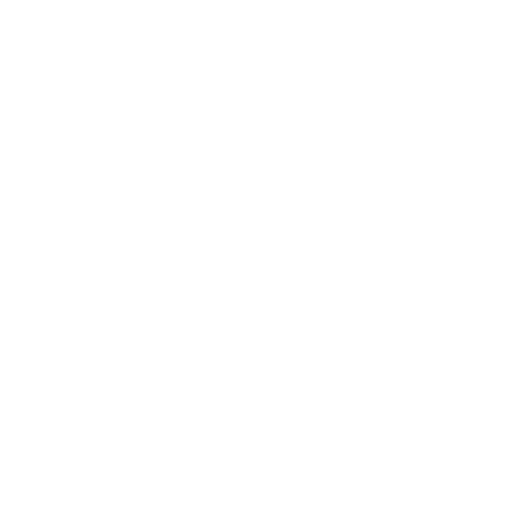
t = 0.00 s
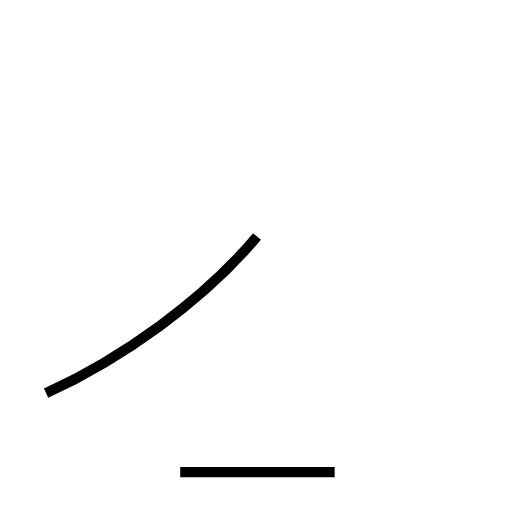
t = 1.23 s
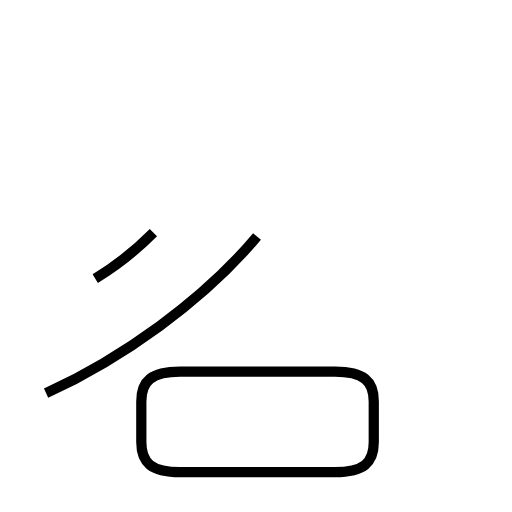
t = 2.80 s
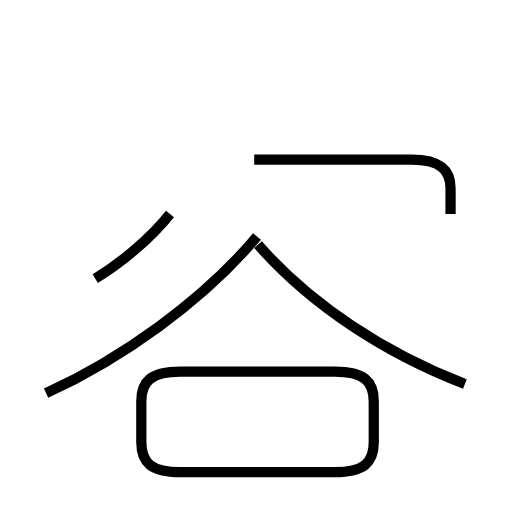
t = 4.31 s
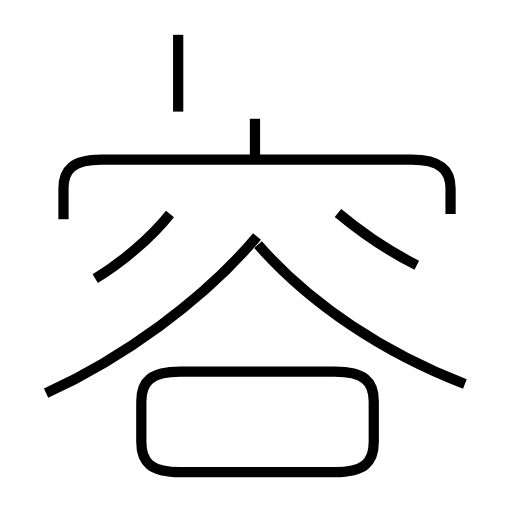
t = 5.63 s
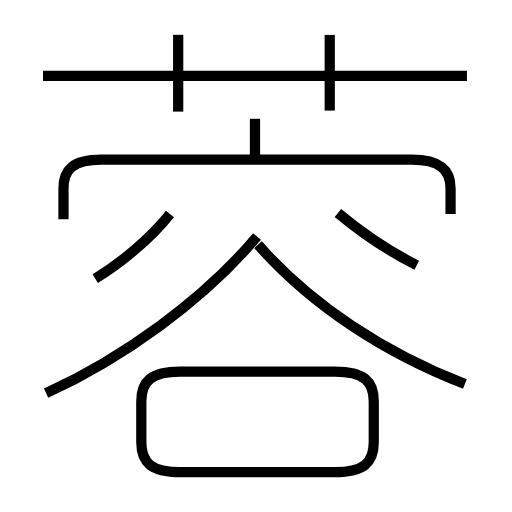
t = 7.10 s

The animated SVG that drew these frames (rendered in a browser with its animation timeline set to each time). Animation: 10 SMIL elements (animate=10); one cycle of 7.10 s.

<?xml version='1.0' encoding='utf-8'?>
<svg viewBox="0.0 -6.0 50.0 50.0" version="1.1" xmlns="http://www.w3.org/2000/svg"><rect x="-1000" y="-1000" width="2000" height="2000" stroke="white" fill="white" /><g style="fill:none;stroke:#000000;stroke-width:1"><path d="M 4.5 -5.6 C 11.9 -9.0 19.8 -14.6 25.1 -20.9 " transform="translate(0.0 38.0)" stroke-dasharray="25.85182631672449" stroke-dashoffset="25.85182631672449"><animate attributeName="stroke-dashoffset" from="25.85182631672449" to="0" dur="0.7755547895017347s" begin="0s; anim_end.end" fill="freeze" id="anim0" /></path><path d="M 17.6 2.1 L 32.7 2.1 C 35.5 2.1 36.5 1.2 36.5 -0.8 L 36.5 -4.8 C 36.5 -6.8 35.5 -7.7 32.7 -7.7 L 17.6 -7.7 C 14.8 -7.7 13.8 -6.8 13.8 -4.8 L 13.8 -0.8 C 13.8 1.2 14.8 2.1 17.6 2.1 Z " transform="translate(0.0 38.0)" stroke-dasharray="60.327779842490116" stroke-dashoffset="60.327779842490116"><animate attributeName="stroke-dashoffset" from="60.327779842490116" to="0" dur="1.8098333952747034s" begin="anim0.end" fill="freeze" id="anim1" /></path><path d="M 9.3 -16.8 C 11.8 -18.3 14.7 -20.7 16.6 -23.1 " transform="translate(0.0 38.0)" stroke-dasharray="9.68893866737646" stroke-dashoffset="9.68893866737646"><animate attributeName="stroke-dashoffset" from="9.68893866737646" to="0" dur="0.2906681600212938s" begin="anim1.end" fill="freeze" id="anim2" /></path><path d="M 45.4 -6.5 C 37.6 -9.5 30.4 -14.2 25.2 -20.1 " transform="translate(0.0 38.0)" stroke-dasharray="24.582001281271683" stroke-dashoffset="24.582001281271683"><animate attributeName="stroke-dashoffset" from="24.582001281271683" to="0" dur="0.7374600384381504s" begin="anim2.end" fill="freeze" id="anim3" /></path><path d="M 44.0 -23.1 L 44.0 -25.6 C 44.0 -27.4 43.0 -28.4 40.2 -28.4 L 9.9 -28.4 C 7.1 -28.4 6.2 -27.4 6.2 -25.6 L 6.2 -22.6 " transform="translate(0.0 38.0)" stroke-dasharray="46.56698331041156" stroke-dashoffset="46.56698331041156"><animate attributeName="stroke-dashoffset" from="46.56698331041156" to="0" dur="1.3970094993123467s" begin="anim3.end" fill="freeze" id="anim4" /></path><path d="M 17.4 -33.1 L 17.4 -40.6 " transform="translate(0.0 38.0)" stroke-dasharray="7.5" stroke-dashoffset="7.5"><animate attributeName="stroke-dashoffset" from="7.5" to="0" dur="0.22499999999999998s" begin="anim4.end" fill="freeze" id="anim5" /></path><path d="M 24.9 -28.4 L 24.9 -32.4 " transform="translate(0.0 38.0)" stroke-dasharray="4.0" stroke-dashoffset="4.0"><animate attributeName="stroke-dashoffset" from="4.0" to="0" dur="0.12s" begin="anim5.end" fill="freeze" id="anim6" /></path><path d="M 40.7 -18.1 C 37.7 -19.6 35.4 -21.2 33.0 -23.2 " transform="translate(0.0 38.0)" stroke-dasharray="9.25814779177641" stroke-dashoffset="9.25814779177641"><animate attributeName="stroke-dashoffset" from="9.25814779177641" to="0" dur="0.27774443375329233s" begin="anim6.end" fill="freeze" id="anim7" /></path><path d="M 45.6 -36.6 L 4.2 -36.6 " transform="translate(0.0 38.0)" stroke-dasharray="41.4" stroke-dashoffset="41.4"><animate attributeName="stroke-dashoffset" from="41.4" to="0" dur="1.242s" begin="anim7.end" fill="freeze" id="anim8" /></path><path d="M 32.2 -33.2 L 32.2 -40.6" transform="translate(0.0 38.0)" stroke-dasharray="7.399999999999999" stroke-dashoffset="7.399999999999999"><animate attributeName="stroke-dashoffset" from="7.399999999999999" to="0" dur="0.22199999999999995s" begin="anim8.end" fill="freeze" id="anim_end" /></path></g></svg>
